Run: headless pygame with SDL's dummy video driver; simulated clock (each Clock.tick advances the game by its frame time, no real sleeping); random seed 0; keys injected as events and as key.get_pressed() state; mouse plan: one left click at the window centre at the start of phase 2, then a move to the lower-right quarter at the start of phase 3.
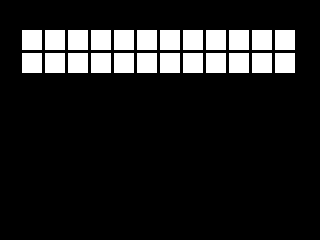
Frame 1 of 4 · flips 1–60 · no input
Frame 2 of 4 · flips 61–180 · clicked the window centre · tapped SPACE, RETURN · held RIGHT (→), D · screen unchanged from frame 1, image omitted
Frame 3 of 4 · flips 181–300 · moved the mouse to the lower-right quarter · held DOWN (↓), S · screen unchanged from frame 2, image omitted
Frame 4 of 4 · flips 301–420 · held LEFT (←), A, UP (↑), W · screen unchanged from frame 3, image omitted

The pygame program that drew these frames:

#!/usr/bin/python
"""
Code for displaying a 2x 12hr grid for hourly configuration of Scheduling of a subtask.
ie. 2x 12hrs for Monday, Tuesday... etc.

To supply a backend with "Should I be running right now?"

Initial plan is to have this running fullscreen on a 2.8" Touchscreen
attached to a RasberryPi, to allow a user to configure Central Heating Schedules
on a per-day, per-hour, basis.

Base code and learning from: http://programarcadegames.com/index.php?chapter=array_backed_grids

Revised code written by Darren Gibbard
"""
# Import pygame libraries
try:
    import pygame
except ImportError as err:
    print("Failed to load the pygame Python library. Error:\n\n" + str(err))

import sys, os

# Define some basic colours
black = (   0,   0,   0)
white = ( 255, 255, 255)
green = (   0, 255,   0)
#red   = ( 255,   0,   0) # We're not using red at the moment.

# Set the width and height of each grid location/cell
# On a screen of 320x240 (Small 2.8" Touchscreen on Raspberry Pi) - 24 squares @ 20px + 3px margins / 2 rows = 276px; leaving 22px at the start and end of the row.
width  = 20
height = 20

# Set the margin between cells, at the start of a row (sidemargin) and at the top of the display (topmargin).
margin = 3
sidemargin = 22
topmargin = 30

# Statically assign the number of columns/rows
colnum = 12
rownum = 2

# Create a 2 dimensional array. ie. List of lists.
grid = []
for row in range(rownum):
    # Add empty array that will hold each cell in this row.
    grid.append([])
    for column in range(colnum):
        grid[row].append(0) # Append a cell

## Debug - Set row1 (Mon-PM), cell5 (17:00) to One.
# grid[1][5] = 1

## DEBUG - Print list:
#print grid

# Initialise pygame
try:
    pygame.init()
except KeyboardInterrupt:
    print("Stopping initialisation...")
    try:
        pygame.quit()
        sys.exit(0)
    except:
        sys.exit(0)
except Exception as err:
    print("Encountered an error initialising. Error:\n\n", err)

size = [320, 240] ## Eventually, this will become "FULLSCREEN"  in the display definition for small touchscreen LCDs.
screen = pygame.display.set_mode(size)

# Set title of Window (becomes irrelevant when we switch to FULLSCREEN.)
pygame.display.set_caption("Scheduler GUI")

# Setup "done" to be False. If set True during our run, we will quit.
done = False

# Setup clock to manage how fast the screen updates
clock = pygame.time.Clock()

### MAIN LOOP
try:
    while not done:
        for event in pygame.event.get(): #User did something...
            if event.type == pygame.QUIT: #If user clicked close.
                done = True #Now done is true, we'll exit in a second.
            elif event.type == pygame.MOUSEBUTTONDOWN:
                # User clicked the mouse, get the position of the cursor
                pos = pygame.mouse.get_pos()
                # Change x/y to screen co-ords in comparison to our grid.
                #column = (pos[0] // ((sidemargin - margin) + width + margin))
                #row = (pos[1] // ((topmargin - margin) + height + margin))
		## If the mouse is currently in one of our initial margins; do nothing!
                if pos[0] < sidemargin or pos[1] < topmargin:
                    continue
                ### We remove our initial gap from the mouse position first,
                ### So that we're dealing entirely with the grid
                column = (pos[0] - sidemargin) // (width + margin)
                row = (pos[1] - topmargin) // (height + margin)
                # Change that location's value in the grid:
                try:
                    grid[row][column] = 0 if grid[row][column] == 1 else 1
                except IndexError:
                    continue

        # Now we've evaluate our current situation, lets draw the screen:
        # Fill it black first:
        screen.fill(black)

        # Draw the grid
        for row in range(rownum):
            for column in range(colnum):
                colour = green if grid[row][column] == 1 else white
                pygame.draw.rect(screen,
                                 colour,
                                 [((sidemargin - margin) + ((margin+width) * column + margin)),
                                  ((topmargin - margin) + ((margin+height) * row + margin)),
                                 #[((margin+width) * column + margin),
                                 # ((margin+height) * row + margin),
                                  width,
                                  height])
        # Limit to 20fps
        clock.tick(20)

        # Update the screen with what we've got:
        pygame.display.flip()

except KeyboardInterrupt:
    print("Quitting...")
    pygame.quit()

# Quit line - hit once "done" == True
pygame.quit()
